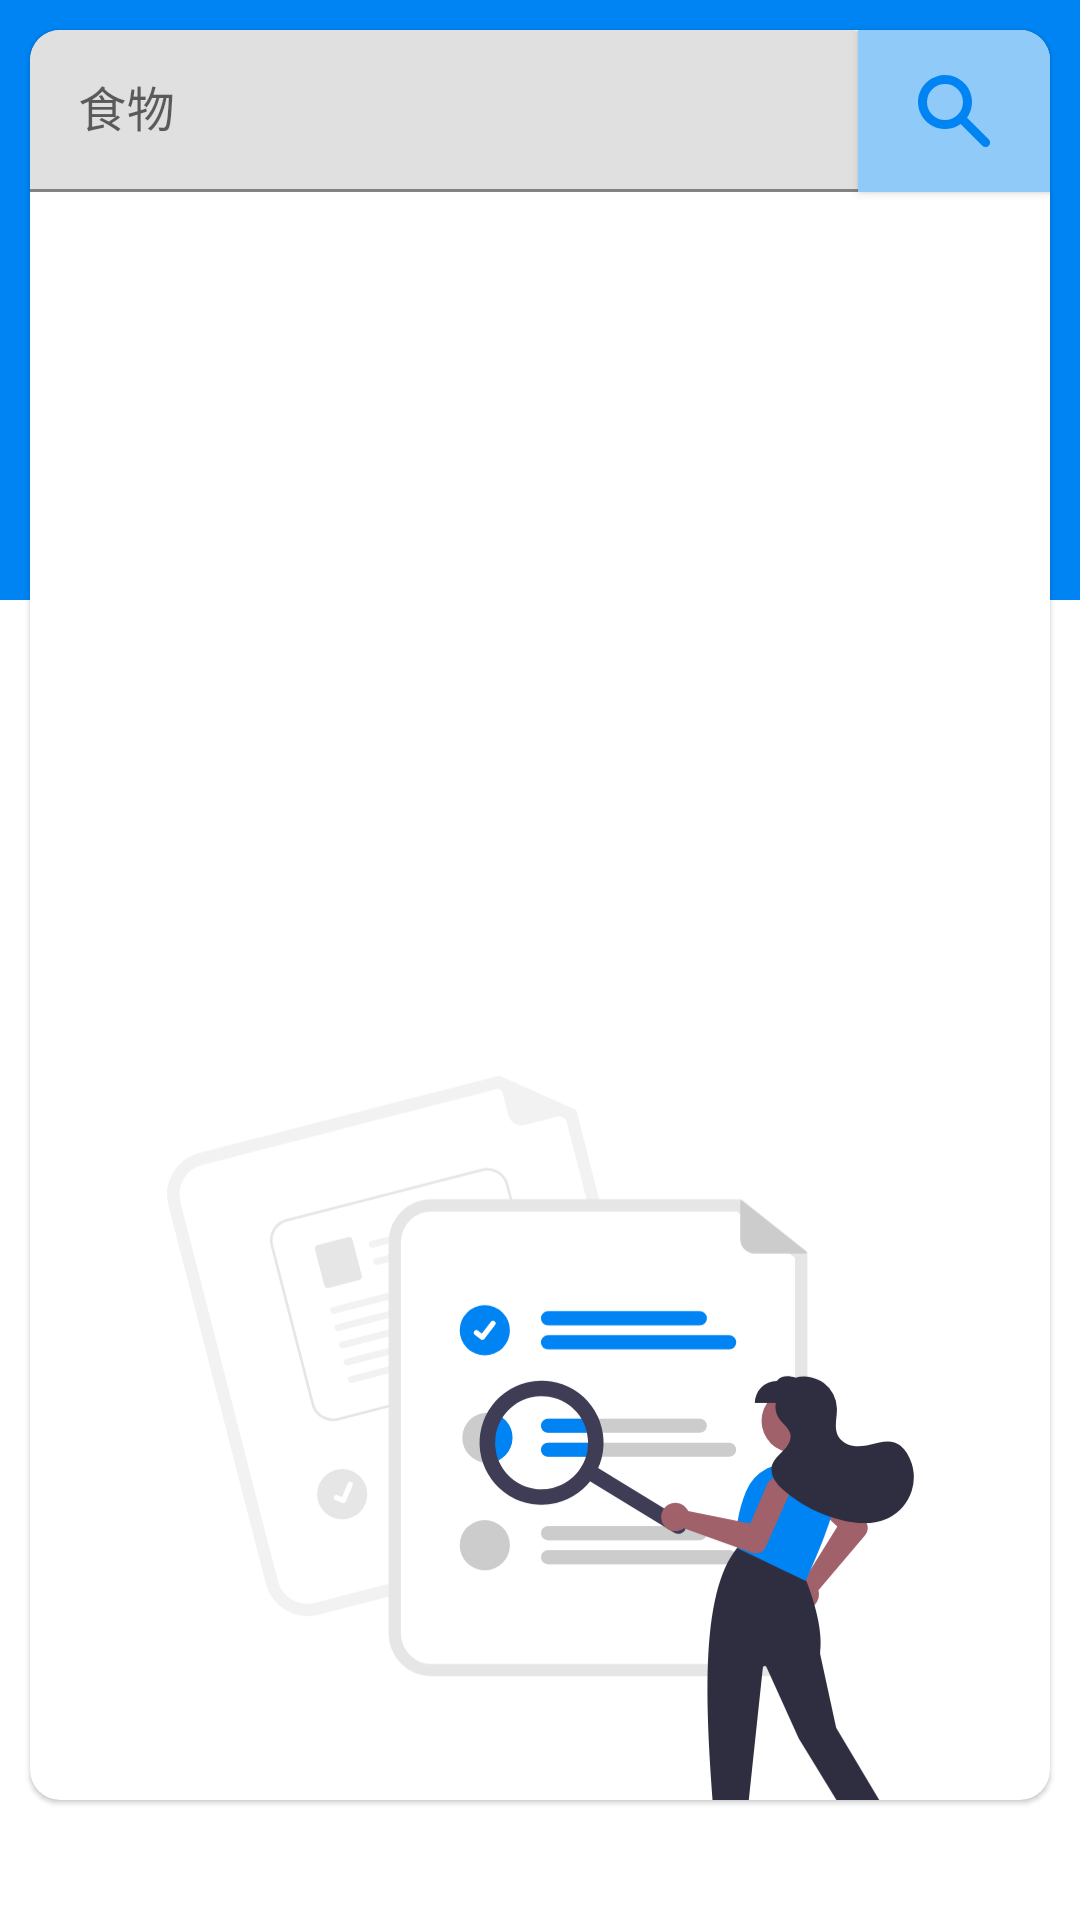

Reconstruct the res/layout file that produces this screen, plus the resources it refers to.
<!-- AndroidManifest.xml: application theme Theme.Foods_secret -->
<!-- res/layout/search_fragment.xml -->
<?xml version="1.0" encoding="utf-8"?>
<androidx.constraintlayout.widget.ConstraintLayout xmlns:android="http://schemas.android.com/apk/res/android"
    xmlns:app="http://schemas.android.com/apk/res-auto"
    xmlns:tools="http://schemas.android.com/tools"
    android:layout_width="match_parent"
    android:layout_height="match_parent"
    tools:context=".ui.search.SearchFragment">

    <ImageView
        android:id="@+id/imageView2"
        android:layout_width="match_parent"
        android:layout_height="200dp"
        android:background="#0084f4"
        app:layout_constraintEnd_toEndOf="parent"
        app:layout_constraintStart_toStartOf="parent"
        app:layout_constraintTop_toTopOf="parent" />
    <com.google.android.material.card.MaterialCardView
        android:layout_width="match_parent"
        android:layout_height="match_parent"
        android:layout_marginTop="10dp"
        android:layout_marginHorizontal="10dp"
        android:layout_marginBottom="40dp"
        app:cardCornerRadius="10dp"
        >

        <androidx.constraintlayout.widget.ConstraintLayout
            android:layout_width="match_parent"
            android:layout_height="match_parent">

            <com.google.android.material.textfield.TextInputLayout
                android:id="@+id/textField"
                android:layout_width="match_parent"
                android:layout_height="54dp"
                android:layout_marginEnd="62dp"
                android:hint="食物"
                app:boxStrokeColor="#0084f4"
                app:hintTextColor="#0084f4"
                app:layout_constraintEnd_toStartOf="@+id/search_Button"

                app:layout_constraintStart_toStartOf="parent">

                <com.google.android.material.textfield.TextInputEditText
                    android:id="@+id/text_foodName"
                    android:layout_width="match_parent"
                    android:layout_height="wrap_content"
                    />

            </com.google.android.material.textfield.TextInputLayout>

            <TextView

                android:id="@+id/search_textview"
                android:layout_width="wrap_content"
                android:layout_height="wrap_content"
                android:layout_marginTop="32dp"
                android:text="搜索结果"
                android:textColor="#0084f4"
                android:textSize="24sp"
                android:visibility="gone"
                app:layout_constraintEnd_toEndOf="parent"
                app:layout_constraintStart_toStartOf="parent"
                app:layout_constraintTop_toBottomOf="@+id/textField" />

            <ImageView
                android:id="@+id/search_imageview"
                android:layout_width="150dp"
                android:layout_height="2dp"
                android:layout_marginTop="16dp"
                android:background="@drawable/button_drawable"
                android:backgroundTint="#0084f4"
                app:layout_constraintEnd_toEndOf="parent"
                android:visibility="gone"
                app:layout_constraintStart_toStartOf="parent"
                app:layout_constraintTop_toBottomOf="@+id/search_textview" />
            <com.google.android.material.button.MaterialButton
                android:id="@+id/search_Button"
                android:layout_width="64dp"

                android:layout_height="54dp"
                android:backgroundTint="#90CAF9"
                android:elevation="0dp"
                android:insetTop="0dp"
                android:insetBottom="0dp"
                app:cornerRadius="0dp"
                app:elevation="0dp"
                app:icon="@drawable/ic_fluentsearch16filled"
                app:iconSize="32dp"
                app:iconTint="#0084f4"
                app:layout_constraintEnd_toEndOf="parent"
                tools:layout_editor_absoluteY="0dp" />

            <LinearLayout
                android:id="@+id/text_list"
                android:layout_width="314dp"
                android:layout_height="wrap_content"
                android:visibility="gone"
                android:layout_marginHorizontal="20dp"
                android:layout_marginTop="100dp"

                android:orientation="vertical"
                app:layout_constraintEnd_toEndOf="parent"
                app:layout_constraintStart_toStartOf="parent"
                app:layout_constraintTop_toBottomOf="@+id/textField">

                <LinearLayout
                    android:layout_width="match_parent"
                    android:layout_height="wrap_content"
                    android:orientation="horizontal">

                    <TextView
                        android:layout_width="wrap_content"
                        android:layout_height="wrap_content"
                        android:text="热量："
                        android:textColor="#0084f4"
                        android:textStyle="bold"
                        android:textSize="18sp"/>

                    <TextView
                        android:id="@+id/view_power"
                        android:layout_width="wrap_content"
                        android:layout_height="wrap_content"
                        android:text=""
                        android:textSize="18sp"/>
                </LinearLayout>

                <LinearLayout
                    android:layout_width="match_parent"
                    android:layout_height="wrap_content"
                    android:layout_marginTop="10dp"
                    android:orientation="horizontal">

                    <TextView
                        android:layout_width="wrap_content"
                        android:layout_height="wrap_content"
                        android:text="脂肪："
                        android:textColor="#0084f4"
                        android:textStyle="bold"
                        android:textSize="18sp"/>

                    <TextView
                        android:id="@+id/view_fat"
                        android:layout_width="wrap_content"
                        android:layout_height="wrap_content"
                        android:text=""
                        android:textSize="18sp"/>
                </LinearLayout>

                <LinearLayout
                    android:layout_width="match_parent"
                    android:layout_height="wrap_content"
                    android:layout_marginTop="10dp"
                    android:orientation="horizontal">

                    <TextView
                        android:layout_width="wrap_content"
                        android:layout_height="wrap_content"
                        android:text="蛋白质："
                        android:textColor="#0084f4"
                        android:textStyle="bold"
                        android:textSize="18sp"/>

                    <TextView
                        android:id="@+id/view_protein"
                        android:layout_width="wrap_content"
                        android:layout_height="wrap_content"
                        android:text=""
                        android:textSize="18sp"/>
                </LinearLayout>

                <LinearLayout
                    android:layout_width="match_parent"
                    android:layout_height="wrap_content"
                    android:layout_marginTop="10dp"
                    android:orientation="horizontal">

                    <TextView
                        android:layout_width="wrap_content"
                        android:layout_height="wrap_content"
                        android:text="碳水化合物："
                        android:textColor="#0084f4"
                        android:textStyle="bold"
                        android:textSize="18sp"/>

                    <TextView
                        android:id="@+id/view_carbohydrate"
                        android:layout_width="wrap_content"
                        android:layout_height="wrap_content"
                        android:text=""
                        android:textSize="18sp"/>
                </LinearLayout>

                <LinearLayout
                    android:layout_width="match_parent"
                    android:layout_height="wrap_content"
                    android:layout_marginTop="10dp"
                    android:orientation="horizontal">

                    <TextView
                        android:layout_width="wrap_content"
                        android:layout_height="wrap_content"
                        android:text="膳食纤维："
                        android:textColor="#0084f4"
                        android:textStyle="bold"
                        android:textSize="18sp"/>

                    <TextView
                        android:id="@+id/view_diaryFiber"
                        android:layout_width="wrap_content"
                        android:layout_height="wrap_content"
                        android:text=""
                        android:textSize="18sp"/>
                </LinearLayout>

            </LinearLayout>

            <ImageView
                android:id="@+id/search_image"
                android:layout_width="249dp"
                android:layout_height="321dp"
                android:layout_marginTop="268dp"
                android:src="@drawable/ic_undraw_file_searching_re_3evy"
                app:layout_constraintEnd_toEndOf="parent"
                app:layout_constraintHorizontal_bias="0.503"
                app:layout_constraintStart_toStartOf="parent"
                app:layout_constraintTop_toBottomOf="@+id/textField" />


        </androidx.constraintlayout.widget.ConstraintLayout>
    </com.google.android.material.card.MaterialCardView>

    <com.google.android.material.button.MaterialButton
        android:id="@+id/add_button"
        android:layout_width="200dp"
        android:layout_height="60dp"
        android:layout_marginBottom="16dp"
        android:backgroundTint="#0084f4"
        android:text="添加食物"
        android:textSize="20sp"
        app:cornerRadius="100dp"
        app:icon="@drawable/ic_baseline_add_24"
        app:iconSize="30dp"
        app:layout_constraintBottom_toBottomOf="parent"
        app:layout_constraintEnd_toEndOf="parent"
        app:layout_constraintStart_toStartOf="parent"
        android:visibility="gone"/>

</androidx.constraintlayout.widget.ConstraintLayout>
<!-- resources referenced by this layout -->
<resources>
  <!-- drawable ic_fluentsearch16filled (drawable) -->
  <vector xmlns:android="http://schemas.android.com/apk/res/android"
      android:width="24dp"
      android:height="24dp"
      android:viewportWidth="16"
      android:viewportHeight="16">
    <path
        android:pathData="M9.107,10.168a4.5,4.5 0,1 1,1.06 -1.06l3.613,3.612a0.75,0.75 0,1 1,-1.06 1.06l-3.613,-3.612zM9.5,6.5a3,3 0,1 0,-6 0a3,3 0,0 0,6 0z"
        android:fillColor="#FFffffff"/>
  </vector>
  <!-- drawable ic_undraw_file_searching_re_3evy: vector/xml drawable (drawable, 11081 chars, omitted) -->
  <style name="Theme.Foods_secret" parent="Theme.MaterialComponents.DayNight.DarkActionBar">
          
          <item name="colorPrimary">#0084f4</item>
          <item name="colorPrimaryVariant">#0084f4</item>
          <item name="colorOnPrimary">@color/white</item>
          
          <item name="colorSecondary">@color/teal_200</item>
          <item name="colorSecondaryVariant">@color/teal_700</item>
          <item name="colorOnSecondary">@color/black</item>
          
          <item name="android:statusBarColor" tools:targetApi="l">@android:color/transparent</item>
          
      </style>
  <color name="white">#FFFFFFFF</color>
  <color name="teal_200">#FF03DAC5</color>
  <color name="teal_700">#FF018786</color>
  <color name="black">#FF000000</color>
</resources>
